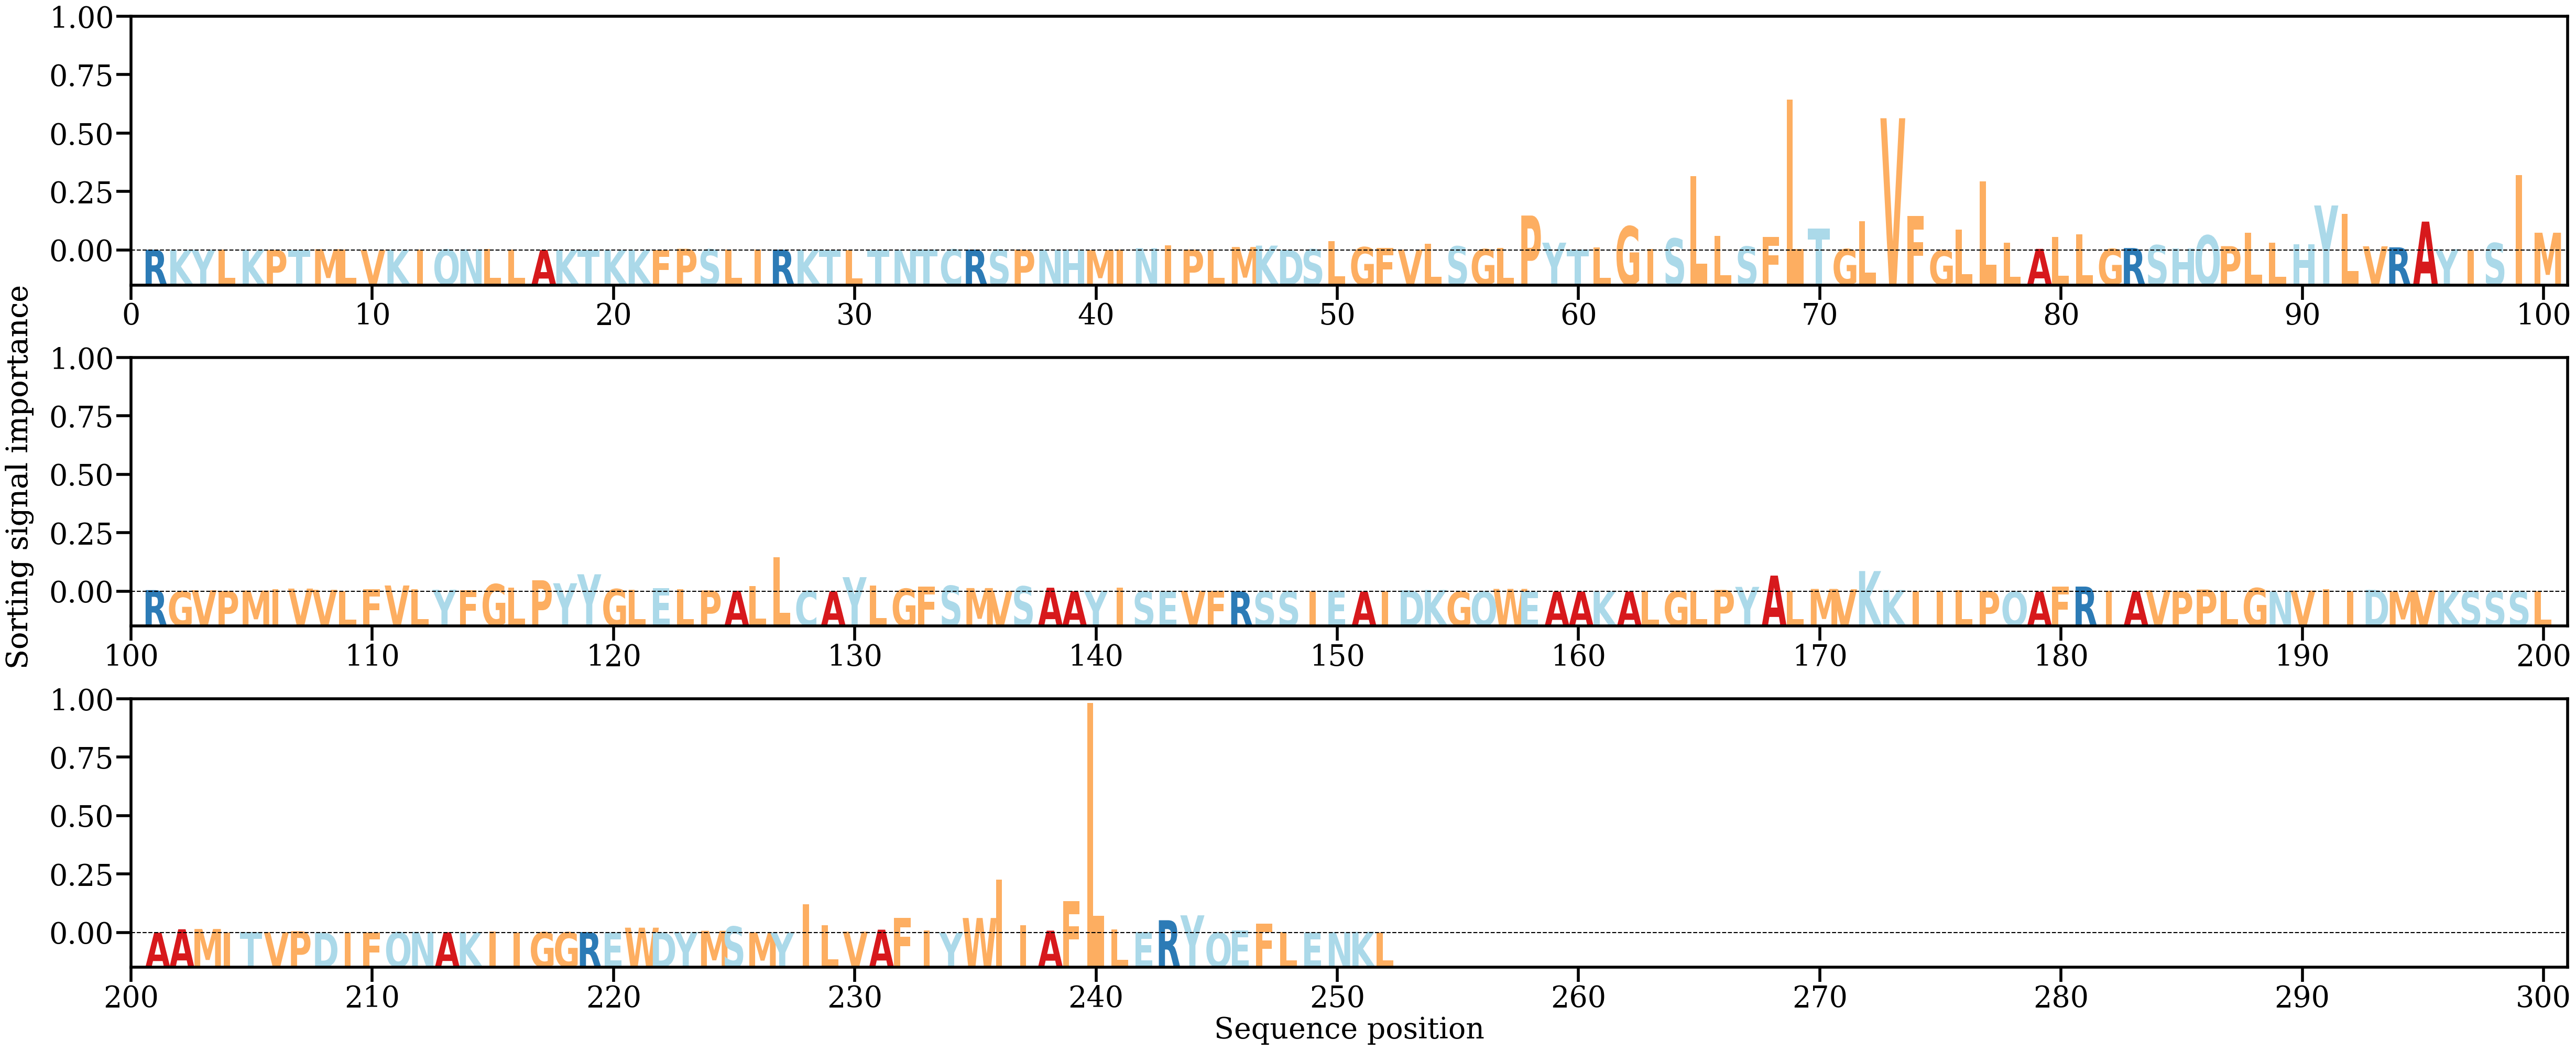

The table this chart was drawn from, first rows:
AA, Alpha
R, [0.00039148]
K, [0.00030479]
Y, [0.00036765]
L, [0.0004206]
K, [0.00040484]
P, [0.00030811]
T, [0.00026587]
M, [0.00067464]
L, [0.00048755]
V, [0.00026871]
K, [0.00031512]
I, [0.00053278]
Q, [0.00052268]
N, [0.00061824]
L, [0.00064881]
L, [0.00049535]
A, [0.0002194]
K, [0.00030508]
T, [0.0003124]
K, [0.00026923]
K, [0.00029589]
F, [0.00029887]
P, [0.00090806]
S, [0.00060635]
L, [0.00042142]
I, [0.00043822]
R, [0.00043723]
K, [0.00026233]
T, [0.0002926]
L, [0.00024014]
T, [0.0002163]
N, [0.00039573]
T, [0.0004888]
C, [0.00058752]
R, [0.00048398]
S, [0.00034847]
P, [0.00044909]
N, [0.00028489]
H, [0.00049195]
M, [0.00020824]
I, [0.00042971]
N, [0.00120764]
I, [0.0028782]
P, [0.00049486]
L, [0.00042811]
M, [0.00189723]
K, [0.0026579]
D, [0.00026803]
S, [0.00065329]
L, [0.00515338]
G, [0.00180411]
F, [0.00124848]
V, [0.00044956]
L, [0.00360848]
S, [0.00226138]
G, [0.00070975]
L, [0.00145146]
P, [0.01928836]
Y, [0.00429059]
T, [0.00046633]
... 192 more rows
